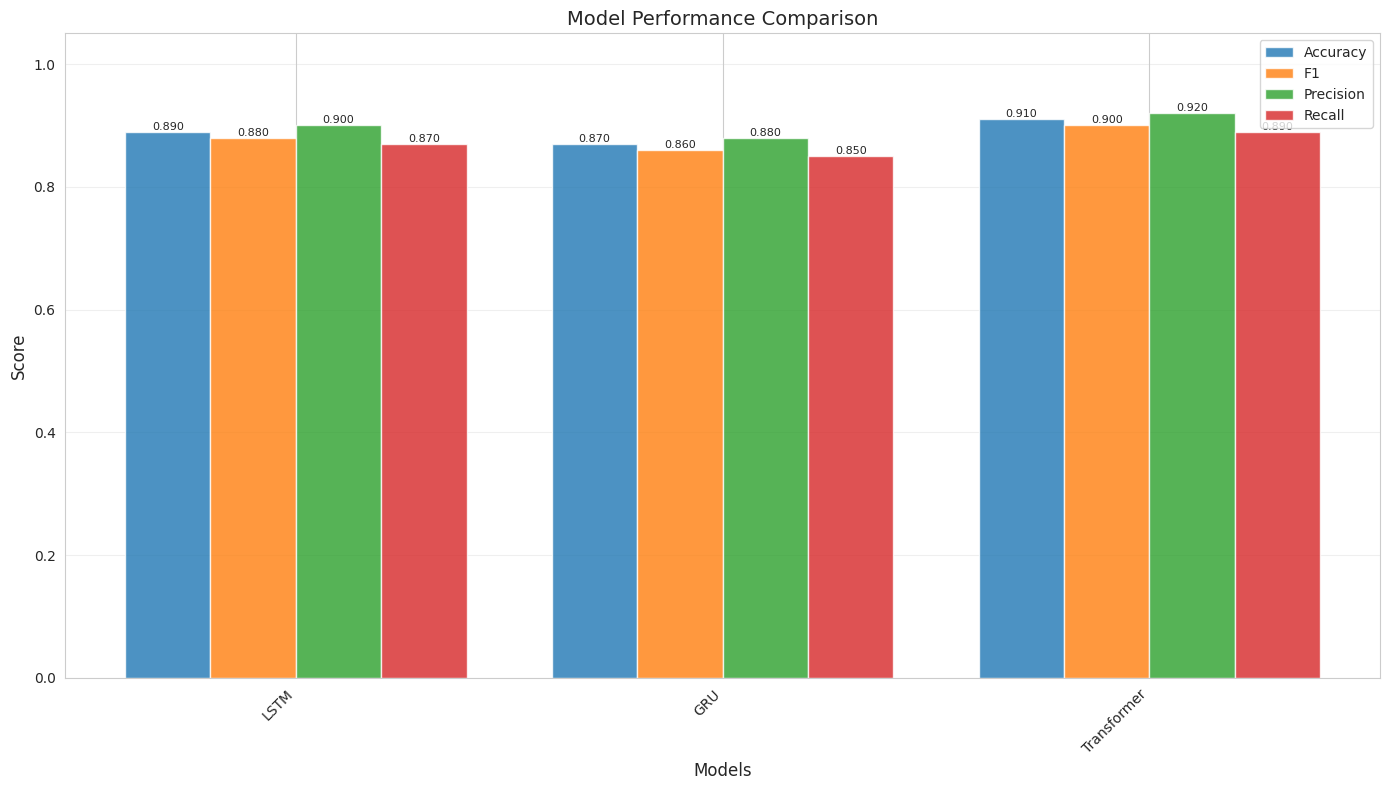
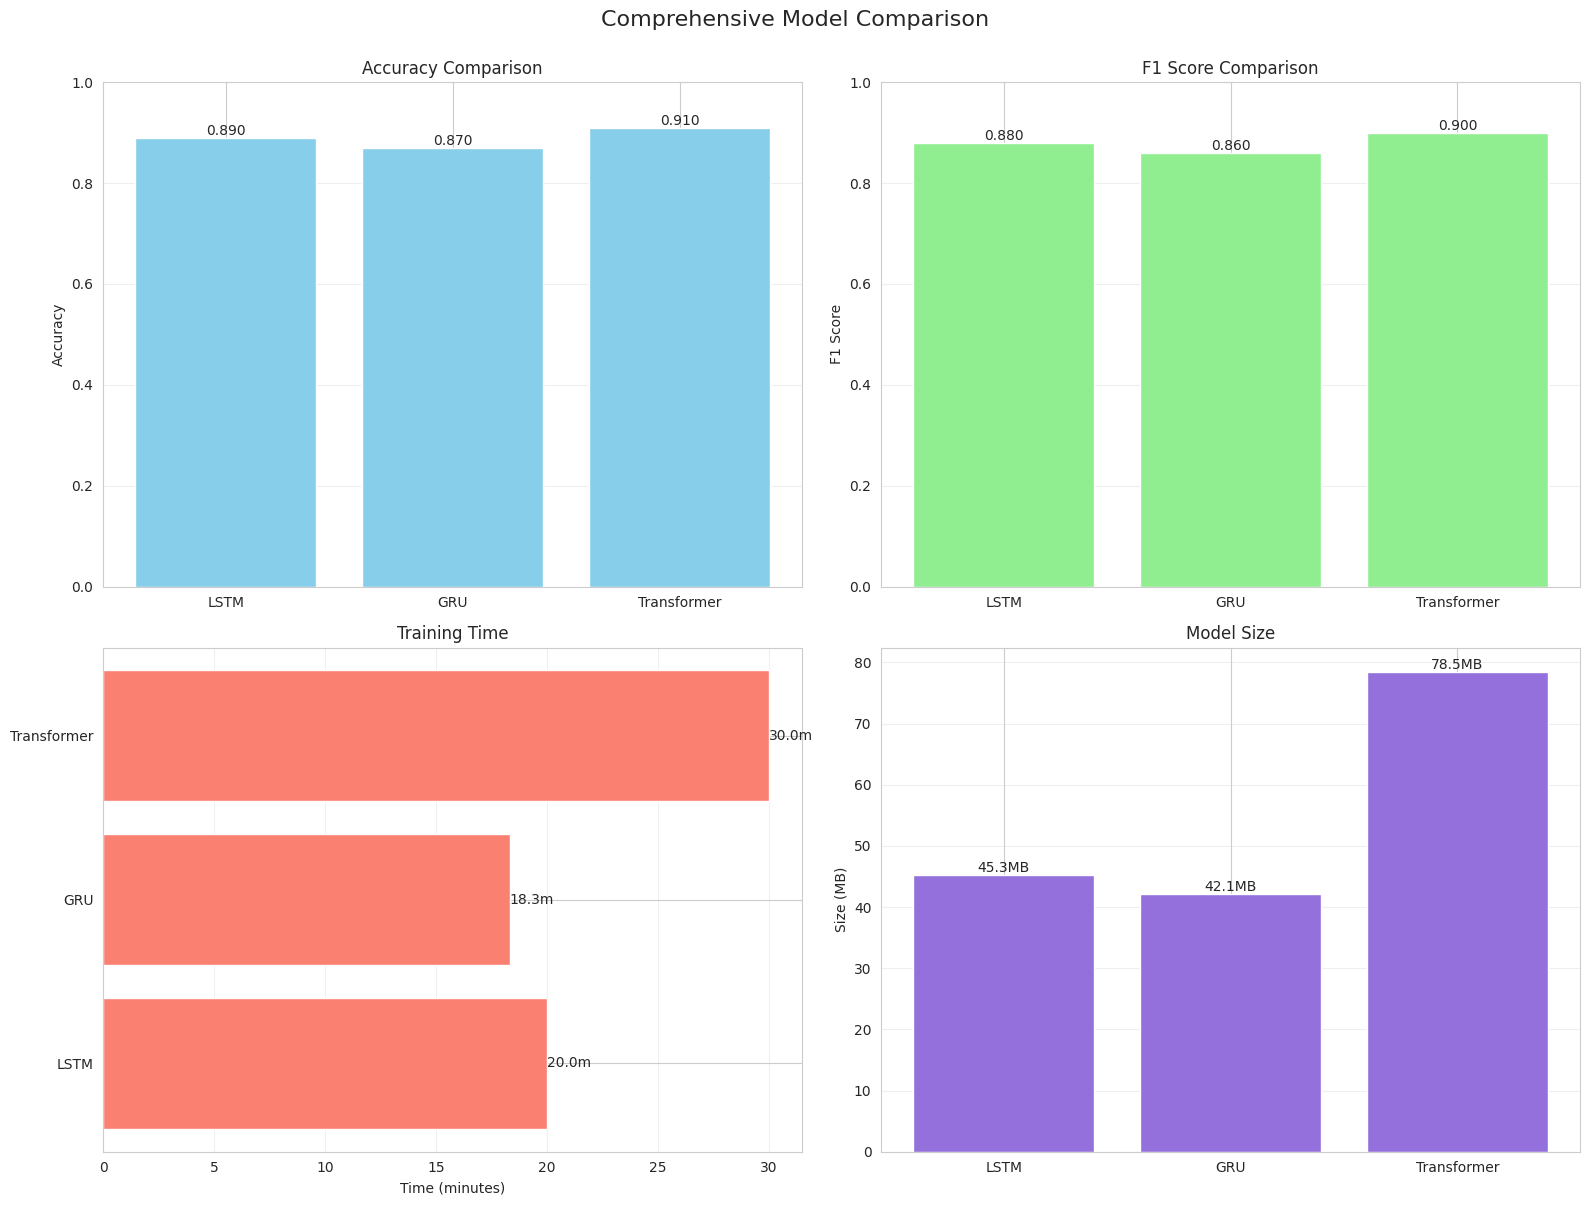

Source code (Python) for these figures, in order:
"""
Model Comparison Visualization
Compare performance across different models and datasets.
"""

import matplotlib.pyplot as plt
import seaborn as sns
import numpy as np
import pandas as pd
from typing import Dict, List, Optional


class ComparisonVisualizer:
    """Visualize model comparisons."""
    
    def __init__(self, figsize=(14, 8)):
        self.figsize = figsize
        sns.set_style("whitegrid")
    
    def plot_model_comparison(
        self,
        results: Dict[str, Dict[str, float]],
        metrics: List[str] = ['accuracy', 'f1', 'precision', 'recall'],
        save_path: Optional[str] = None
    ):
        """
        Compare multiple models across metrics.
        
        Args:
            results: Dict of {model_name: {metric: score}}
            metrics: Metrics to compare
            save_path: Path to save figure
            
        Example:
            results = {
                'LSTM': {'accuracy': 0.89, 'f1': 0.88, 'precision': 0.90, 'recall': 0.87},
                'GRU': {'accuracy': 0.87, 'f1': 0.86, 'precision': 0.88, 'recall': 0.85},
                'Transformer': {'accuracy': 0.91, 'f1': 0.90, 'precision': 0.92, 'recall': 0.89}
            }
        """
        # convert to DataFrame
        df = pd.DataFrame(results).T
        df = df[metrics]  # select only specified metrics
        
        # Plot grouped bar chart
        fig, ax = plt.subplots(figsize=self.figsize)
        
        x = np.arange(len(df.index))
        width = 0.8 / len(metrics)
        
        for i, metric in enumerate(metrics):
            offset = (i - len(metrics)/2) * width + width/2
            bars = ax.bar(
                x + offset,
                df[metric],
                width,
                label=metric.capitalize(),
                alpha=0.8
            )
            
            # add value labels on bars
            for bar in bars:
                height = bar.get_height()
                ax.text(
                    bar.get_x() + bar.get_width()/2,
                    height,
                    f'{height:.3f}',
                    ha='center',
                    va='bottom',
                    fontsize=8
                )
        
        ax.set_xlabel('Models', fontsize=12)
        ax.set_ylabel('Score', fontsize=12)
        ax.set_title('Model Performance Comparison', fontsize=14)
        ax.set_xticks(x)
        ax.set_xticklabels(df.index, rotation=45, ha='right')
        ax.legend()
        ax.set_ylim([0, 1.05])
        ax.grid(axis='y', alpha=0.3)
        
        plt.tight_layout()
        
        if save_path:
            plt.savefig(save_path, dpi=300, bbox_inches='tight')
            print(f"✓ Saved to {save_path}")
        
        plt.show()
    
    def plot_training_time_comparison(
        self,
        training_times: Dict[str, float],
        save_path: Optional[str] = None
    ):
        """
        Compare training times across models.
        
        Args:
            training_times: Dict of {model_name: time_in_seconds}
            save_path: Path to save figure
        """
        models = list(training_times.keys())
        times = list(training_times.values())
        
        # convert to minutes
        times_min = [t / 60 for t in times]
        
        fig, ax = plt.subplots(figsize=(10, 6))
        
        bars = ax.barh(models, times_min, color=plt.cm.viridis(np.linspace(0, 1, len(models))))
        
        # add value labels
        for bar, time in zip(bars, times_min):
            width = bar.get_width()
            ax.text(
                width,
                bar.get_y() + bar.get_height()/2,
                f'{time:.1f} min',
                ha='left',
                va='center',
                fontsize=10,
                fontweight='bold'
            )
        
        ax.set_xlabel('Training Time (minutes)', fontsize=12)
        ax.set_title('Model Training Time Comparison', fontsize=14)
        ax.grid(axis='x', alpha=0.3)
        
        plt.tight_layout()
        
        if save_path:
            plt.savefig(save_path, dpi=300, bbox_inches='tight')
            print(f"✓ Saved to {save_path}")
        
        plt.show()
    
    def plot_model_size_comparison(
        self,
        model_sizes: Dict[str, float],
        save_path: Optional[str] = None
    ):
        """
        Compare model sizes.
        
        Args:
            model_sizes: Dict of {model_name: size_in_mb}
            save_path: Path to save figure
        """
        models = list(model_sizes.keys())
        sizes = list(model_sizes.values())
        
        fig, ax = plt.subplots(figsize=(10, 6))
        
        bars = ax.bar(models, sizes, color=plt.cm.plasma(np.linspace(0, 1, len(models))))
        
        # add value labels
        for bar in bars:
            height = bar.get_height()
            ax.text(
                bar.get_x() + bar.get_width()/2,
                height,
                f'{height:.1f} MB',
                ha='center',
                va='bottom',
                fontsize=10,
                fontweight='bold'
            )
        
        ax.set_ylabel('Model Size (MB)', fontsize=12)
        ax.set_title('Model Size Comparison', fontsize=14)
        ax.set_xticklabels(models, rotation=45, ha='right')
        ax.grid(axis='y', alpha=0.3)
        
        plt.tight_layout()
        
        if save_path:
            plt.savefig(save_path, dpi=300, bbox_inches='tight')
            print(f"✓ Saved to {save_path}")
        
        plt.show()
    
    def plot_comprehensive_comparison(
        self,
        results: Dict[str, Dict],
        save_path: Optional[str] = None
    ):
        """
        Create comprehensive comparison dashboard.
        
        Args:
            results: Dict of model results with metrics, time, size
            save_path: Path to save figure
            
        Example:
            results = {
                'LSTM': {
                    'accuracy': 0.89,
                    'f1': 0.88,
                    'training_time': 1200,  # seconds
                    'model_size': 45.3      # MB
                }
            }
        """
        fig, axes = plt.subplots(2, 2, figsize=(16, 12))
        
        # 1. Accuracy comparison
        models = list(results.keys())
        accuracies = [results[m]['accuracy'] for m in models]
        
        axes[0, 0].bar(models, accuracies, color='skyblue')
        axes[0, 0].set_title('Accuracy Comparison', fontsize=12)
        axes[0, 0].set_ylabel('Accuracy')
        axes[0, 0].set_ylim([0, 1])
        axes[0, 0].grid(axis='y', alpha=0.3)
        
        for i, (m, acc) in enumerate(zip(models, accuracies)):
            axes[0, 0].text(i, acc, f'{acc:.3f}', ha='center', va='bottom')
        
        # 2. F1 Score comparison
        f1_scores = [results[m]['f1'] for m in models]
        
        axes[0, 1].bar(models, f1_scores, color='lightgreen')
        axes[0, 1].set_title('F1 Score Comparison', fontsize=12)
        axes[0, 1].set_ylabel('F1 Score')
        axes[0, 1].set_ylim([0, 1])
        axes[0, 1].grid(axis='y', alpha=0.3)
        
        for i, (m, f1) in enumerate(zip(models, f1_scores)):
            axes[0, 1].text(i, f1, f'{f1:.3f}', ha='center', va='bottom')
        
        # 3. Training time
        times = [results[m]['training_time'] / 60 for m in models]  # Convert to minutes
        
        axes[1, 0].barh(models, times, color='salmon')
        axes[1, 0].set_title('Training Time', fontsize=12)
        axes[1, 0].set_xlabel('Time (minutes)')
        axes[1, 0].grid(axis='x', alpha=0.3)
        
        for i, (m, t) in enumerate(zip(models, times)):
            axes[1, 0].text(t, i, f'{t:.1f}m', va='center', ha='left')
        
        # 4. Model size
        sizes = [results[m]['model_size'] for m in models]
        
        axes[1, 1].bar(models, sizes, color='mediumpurple')
        axes[1, 1].set_title('Model Size', fontsize=12)
        axes[1, 1].set_ylabel('Size (MB)')
        axes[1, 1].grid(axis='y', alpha=0.3)
        
        for i, (m, s) in enumerate(zip(models, sizes)):
            axes[1, 1].text(i, s, f'{s:.1f}MB', ha='center', va='bottom')
        
        plt.suptitle('Comprehensive Model Comparison', fontsize=16, y=1.00)
        plt.tight_layout()
        
        if save_path:
            plt.savefig(save_path, dpi=300, bbox_inches='tight')
            print(f"✓ Saved to {save_path}")
        
        plt.show()


if __name__ == "__main__":
    # Test with dummy data
    results = {
        'LSTM': {
            'accuracy': 0.89,
            'f1': 0.88,
            'precision': 0.90,
            'recall': 0.87,
            'training_time': 1200,
            'model_size': 45.3
        },
        'GRU': {
            'accuracy': 0.87,
            'f1': 0.86,
            'precision': 0.88,
            'recall': 0.85,
            'training_time': 1100,
            'model_size': 42.1
        },
        'Transformer': {
            'accuracy': 0.91,
            'f1': 0.90,
            'precision': 0.92,
            'recall': 0.89,
            'training_time': 1800,
            'model_size': 78.5
        }
    }
    
    viz = ComparisonVisualizer()
    
    print("Testing model comparison...")
    viz.plot_model_comparison(results)
    
    print("\nTesting comprehensive comparison...")
    viz.plot_comprehensive_comparison(results)